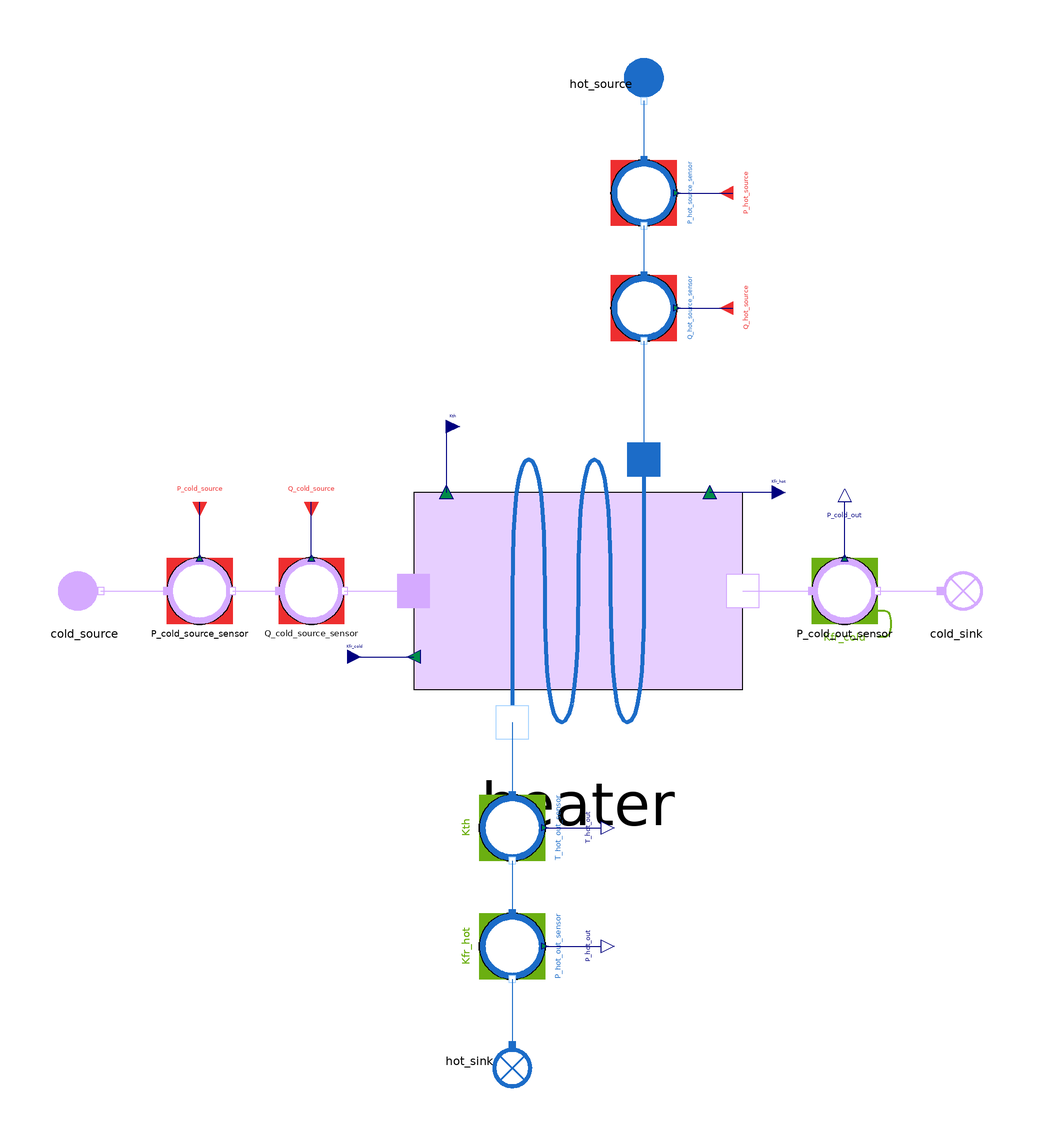

The Modelica model whose source follows is shown above as a component diagram (icons at their Placement, wires along their Line points).

model SteelworksGasesHeater_direct
  extends MetroscopeModelingLibrary.Utilities.Icons.Tests.SteelworksGasesTestIcon;
  import Interfaces = MetroscopeModelingLibrary.Utilities.Interfaces;
  import Medium = MetroscopeModelingLibrary.Utilities.Media.SteelworksGasesMedium;
  import MetroscopeModelingLibrary.Utilities.Units;

  MetroscopeModelingLibrary.SteelworksGases.BoundaryConditions.Source cold_source
    annotation (Placement(transformation(extent={{-10,-10},{10,10}}, origin={-150,0})));
  MetroscopeModelingLibrary.SensorsControl.SteelworksGases.PressureSensor P_cold_source_sensor(
    sensor_function="BC",
    P_start=20,
    P_0=2e+06,
    signal_unit="barA",
    display_unit="barA")
    annotation (Placement(transformation(extent={{-10,-10},{10,10}}, origin={-115,0})));
  MetroscopeModelingLibrary.SensorsControl.SteelworksGases.FlowSensor Q_cold_source_sensor(
    sensor_function="BC",
    Q_start=100,
    Q_0=100,
    signal_unit="kg/s",
    display_unit="kg/s")
    annotation (Placement(transformation(extent={{-10,-10},{10,10}}, origin={-81,0})));
  MetroscopeModelingLibrary.WaterSteam.BoundaryConditions.Source hot_source
    annotation (Placement(transformation(extent={{-10,-10},{10,10}}, rotation=270, origin={20,154})));
  MetroscopeModelingLibrary.SensorsControl.WaterSteam.PressureSensor P_hot_source_sensor(
    sensor_function="BC",
    P_start=50,
    P_0=5e+06,
    signal_unit="barA",
    display_unit="barA")
    annotation (Placement(transformation(extent={{-10,-10},{10,10}}, rotation=270, origin={20,121})));
  MetroscopeModelingLibrary.SensorsControl.WaterSteam.FlowSensor Q_hot_source_sensor(
    sensor_function="BC",
    Q_start=50,
    Q_0=50,
    signal_unit="kg/s",
    display_unit="kg/s")
    annotation (Placement(transformation(extent={{-10,-10},{10,10}}, rotation=270, origin={20,86})));
  MetroscopeModelingLibrary.MultiFluid.HeatExchangers.SteelworksGasesHeater heater(
    QCp_max_side=QCp_max_side,
    S=S)
    annotation (Placement(transformation(extent={{-50,-50},{50,50}}, origin={0,0})));
  MetroscopeModelingLibrary.SensorsControl.SteelworksGases.PressureSensor P_cold_out_sensor(
    sensor_function="Calibration",
    causality="Kfr_cold",
    P_start=19,
    P_0=1.9e+06,
    signal_unit="barA",
    display_unit="barA")
    annotation (Placement(transformation(extent={{-10,-10},{10,10}}, origin={81,0})));
  MetroscopeModelingLibrary.SteelworksGases.BoundaryConditions.Sink cold_sink
    annotation (Placement(transformation(extent={{-10,-10},{10,10}}, origin={115,0})));
  MetroscopeModelingLibrary.SensorsControl.WaterSteam.TemperatureSensor T_hot_out_sensor(
    sensor_function="Calibration",
    causality="Kth",
    T_start=125,
    T_0=398.15,
    signal_unit="degC",
    display_unit="degC")
    annotation (Placement(transformation(extent={{-10,-10},{10,10}}, rotation=270, origin={-20,-72})));
  MetroscopeModelingLibrary.SensorsControl.WaterSteam.PressureSensor P_hot_out_sensor(
    sensor_function="Calibration",
    causality="Kfr_hot",
    P_start=49,
    P_0=4.9e+06,
    signal_unit="barA",
    display_unit="barA")
    annotation (Placement(transformation(extent={{-10,-10},{10,10}}, rotation=270, origin={-20,-108})));
  MetroscopeModelingLibrary.WaterSteam.BoundaryConditions.Sink hot_sink
    annotation (Placement(transformation(extent={{-10,-10},{10,10}}, rotation=270, origin={-20,-143})));

  parameter Units.Area S = 100;

  parameter String QCp_max_side = "hot";

  input Units.SpecificEnthalpy hot_source_h(start=0.7e6) "J/kg";

  input Units.SpecificEnthalpy h_cold_source(start=Medium.specificEnthalpy(
    Medium.setState_pTX(20e5, 300, Medium.reference_X))) "J/kg";

  Interfaces.BoundaryCondition P_cold_source(start=P_cold_source_sensor.P_start)
    annotation (Placement(transformation(extent={{-4,-4},{4,4}}, rotation=270, origin={-115,27})));

  Interfaces.BoundaryCondition Q_cold_source(start=Q_cold_source_sensor.Q_start)
    annotation (Placement(transformation(extent={{-4,-4},{4,4}}, rotation=270, origin={-81,27})));

  Interfaces.BoundaryCondition P_hot_source(start=P_hot_source_sensor.P_start)
    annotation (Placement(transformation(extent={{-4,-4},{4,4}}, rotation=180, origin={47,121})));

  Interfaces.BoundaryCondition Q_hot_source(start=Q_hot_source_sensor.Q_start)
    annotation (Placement(transformation(extent={{-4,-4},{4,4}}, rotation=180, origin={47,86})));

  Interfaces.Observable P_cold_out
    annotation (Placement(transformation(extent={{-4,-4},{4,4}}, rotation=90, origin={81,27})));

  Interfaces.Observable T_hot_out
    annotation (Placement(transformation(extent={{-4,-4},{4,4}}, origin={7,-72})));

  Interfaces.Observable P_hot_out
    annotation (Placement(transformation(extent={{-4,-4},{4,4}}, origin={7,-108})));

  Interfaces.GenericReal Kth
    annotation (Placement(transformation(extent={{-4,-4},{4,4}}, origin={-40,50})));

  Interfaces.GenericReal Kfr_hot
    annotation (Placement(transformation(extent={{-4,-4},{4,4}}, origin={59,30})));

  Interfaces.GenericReal Kfr_cold
    annotation (Placement(transformation(extent={{-4,-4},{4,4}}, origin={-70,-20})));
equation
  hot_source.h_out = hot_source_h;
  cold_source.h_out = h_cold_source;
  cold_source.Xi_out = Medium.reference_X;
  Kth = 1148.7983356;
  Kfr_hot = 36202.2046603;
  Kfr_cold = 243.852865787;

  connect(cold_source.C_out, P_cold_source_sensor.C_in)
    annotation (Line(points={{-145,0},{-125,0}}, color={213,170,255}));
  connect(P_cold_source_sensor.C_out, Q_cold_source_sensor.C_in)
    annotation (Line(points={{-105,0},{-91,0}}, color={213,170,255}));
  connect(Q_cold_source_sensor.C_out, heater.C_cold_in)
    annotation (Line(points={{-71,0},{-50,0}}, color={213,170,255}));
  connect(heater.C_cold_out, P_cold_out_sensor.C_in)
    annotation (Line(points={{50,0},{71,0}}, color={213,170,255}));
  connect(P_cold_out_sensor.C_out, cold_sink.C_in)
    annotation (Line(points={{91,0},{110,0}}, color={213,170,255}));
  connect(hot_source.C_out, P_hot_source_sensor.C_in)
    annotation (Line(points={{20,149},{20,131}}, color={28,108,200}));
  connect(P_hot_source_sensor.C_out, Q_hot_source_sensor.C_in)
    annotation (Line(points={{20,111},{20,96}}, color={28,108,200}));
  connect(Q_hot_source_sensor.C_out, heater.C_hot_in)
    annotation (Line(points={{20,76},{20,40}}, color={28,108,200}));
  connect(heater.C_hot_out, T_hot_out_sensor.C_in)
    annotation (Line(points={{-20,-40},{-20,-62}}, color={28,108,200}));
  connect(T_hot_out_sensor.C_out, P_hot_out_sensor.C_in)
    annotation (Line(points={{-20,-82},{-20,-98}}, color={28,108,200}));
  connect(P_hot_out_sensor.C_out, hot_sink.C_in)
    annotation (Line(points={{-20,-118},{-20,-138}}, color={28,108,200}));

  connect(P_cold_source_sensor.P_sensor, P_cold_source)
    annotation (Line(points={{-115,10},{-115,27}}, color={0,0,127}));
  connect(Q_cold_source_sensor.Q_sensor, Q_cold_source)
    annotation (Line(points={{-81,10},{-81,27}}, color={0,0,127}));
  connect(P_hot_source_sensor.P_sensor, P_hot_source)
    annotation (Line(points={{30,121},{47,121}}, color={0,0,127}));
  connect(Q_hot_source_sensor.Q_sensor, Q_hot_source)
    annotation (Line(points={{30,86},{47,86}}, color={0,0,127}));
  connect(P_cold_out_sensor.P_sensor, P_cold_out)
    annotation (Line(points={{81,10},{81,27}}, color={0,0,127}));
  connect(T_hot_out_sensor.T_sensor, T_hot_out)
    annotation (Line(points={{-10,-72},{7,-72}}, color={0,0,127}));
  connect(P_hot_out_sensor.P_sensor, P_hot_out)
    annotation (Line(points={{-10,-108},{7,-108}}, color={0,0,127}));
  connect(Kth, heater.Kth)
    annotation (Line(points={{-40,50},{-40,30}}, color={0,0,127}));
  connect(Kfr_hot, heater.Kfr_hot)
    annotation (Line(points={{59,30},{40,30}}, color={0,0,127}));
  connect(Kfr_cold, heater.Kfr_cold)
    annotation (Line(points={{-70,-20},{-50,-20}}, color={0,0,127}));

  annotation (Diagram(coordinateSystem(preserveAspectRatio=false, extent={{-174,-163},{140,172}})));
end SteelworksGasesHeater_direct;